Run: headless pygame with SDL's dummy video driver; simulated clock (each Clock.tick advances the game by its frame time, no real sleeping); random seed 0; keys injected as events and as key.get_pressed() state; no mouse input.
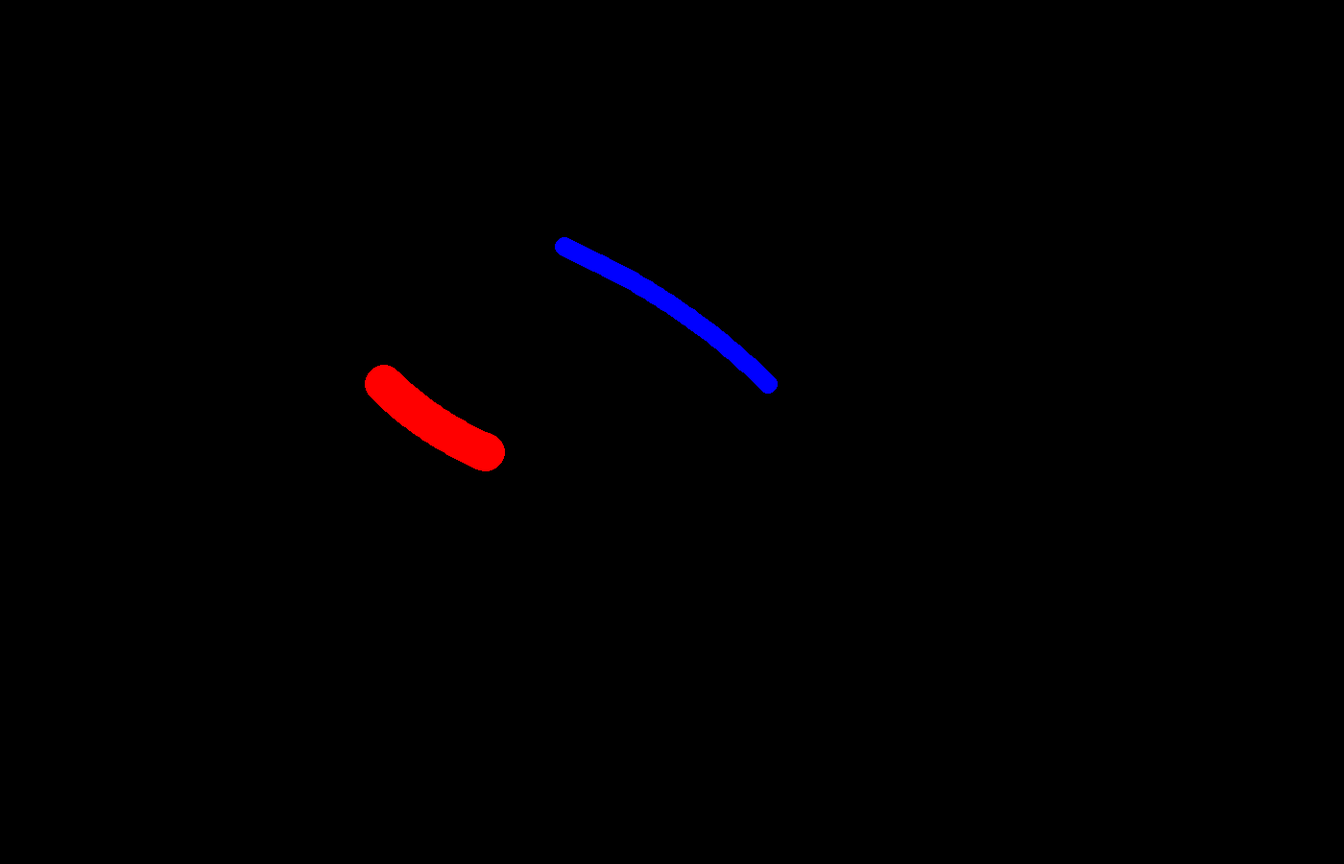
Frame 1 of 4 · flips 1–60 · no input
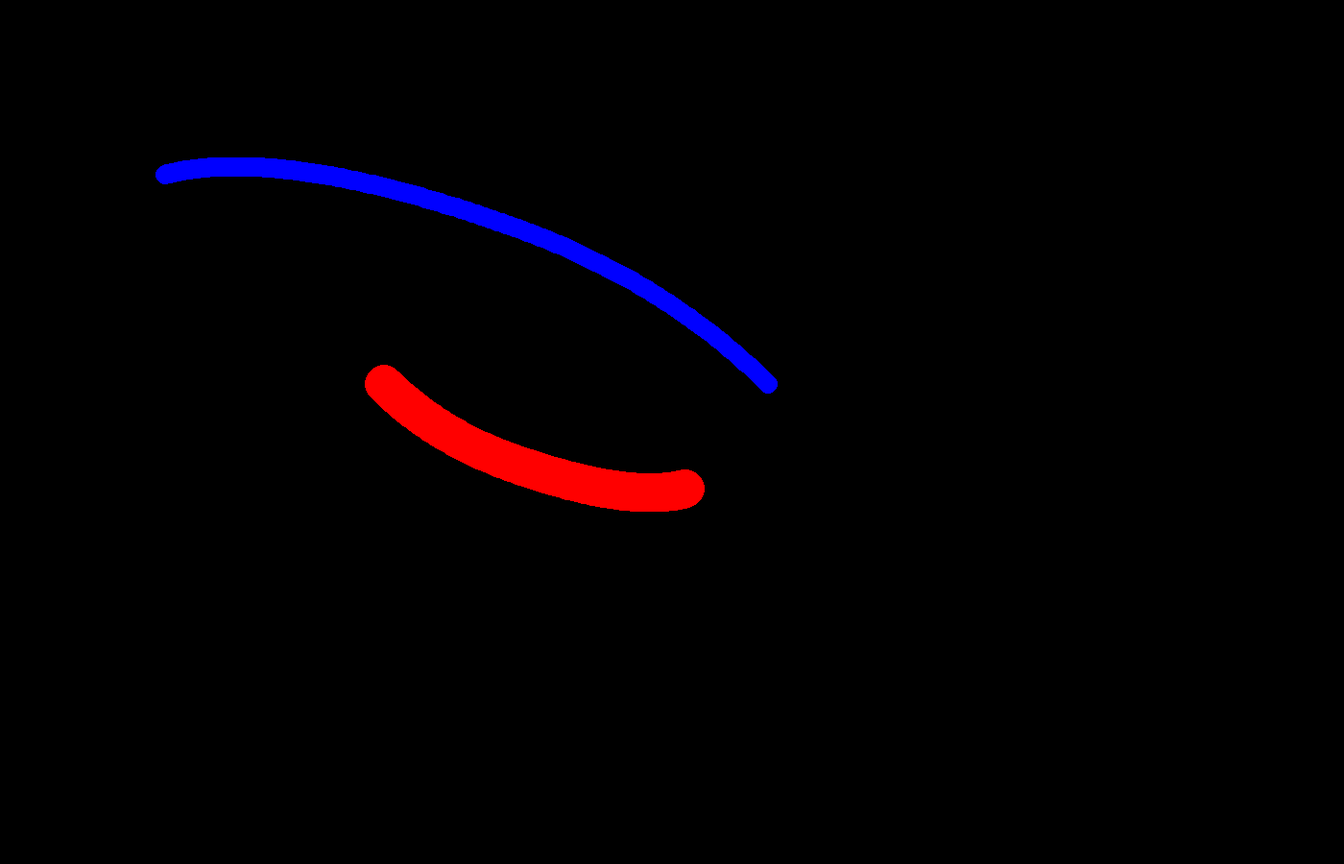
Frame 2 of 4 · flips 61–180 · tapped SPACE, RETURN · held RIGHT (→), D
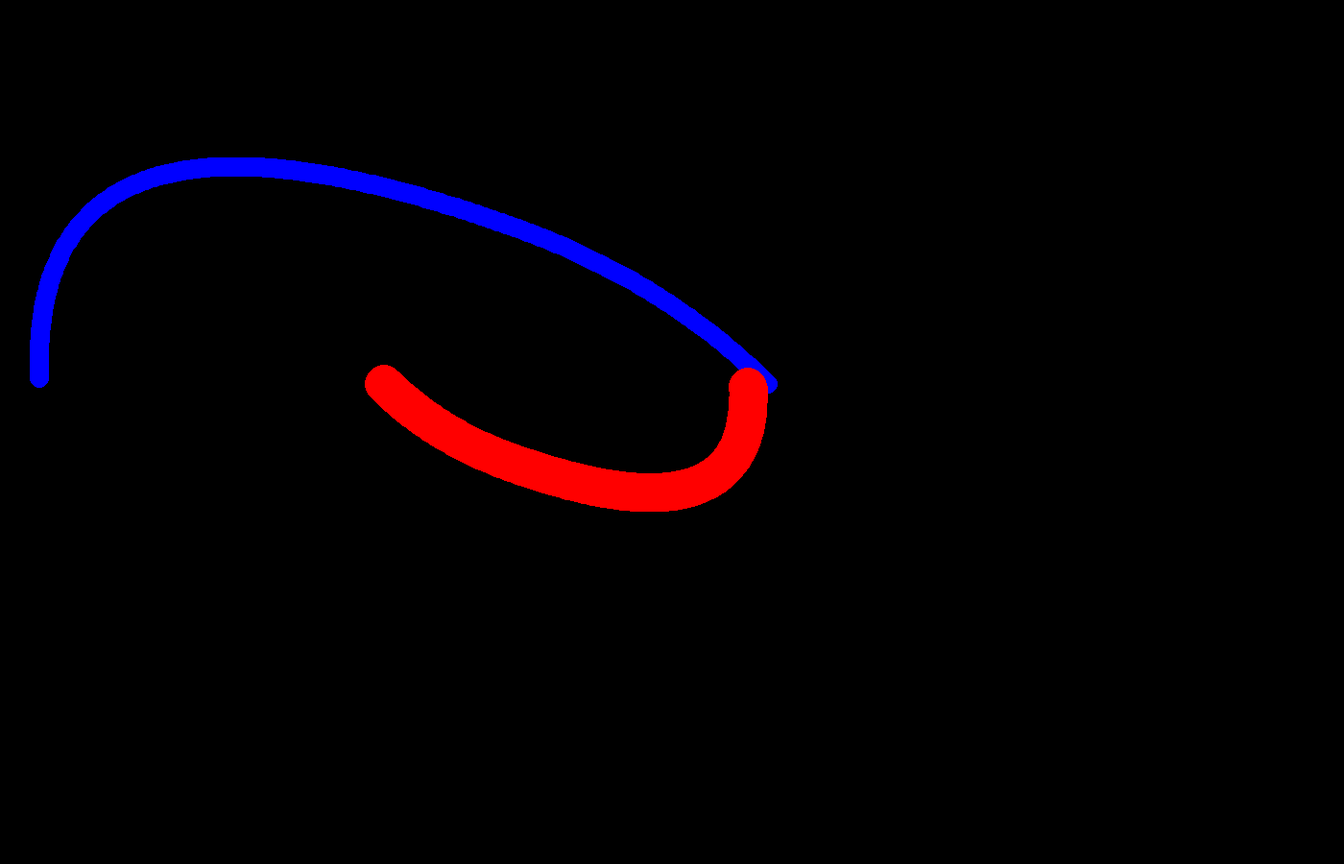
Frame 3 of 4 · flips 181–300 · held DOWN (↓), S
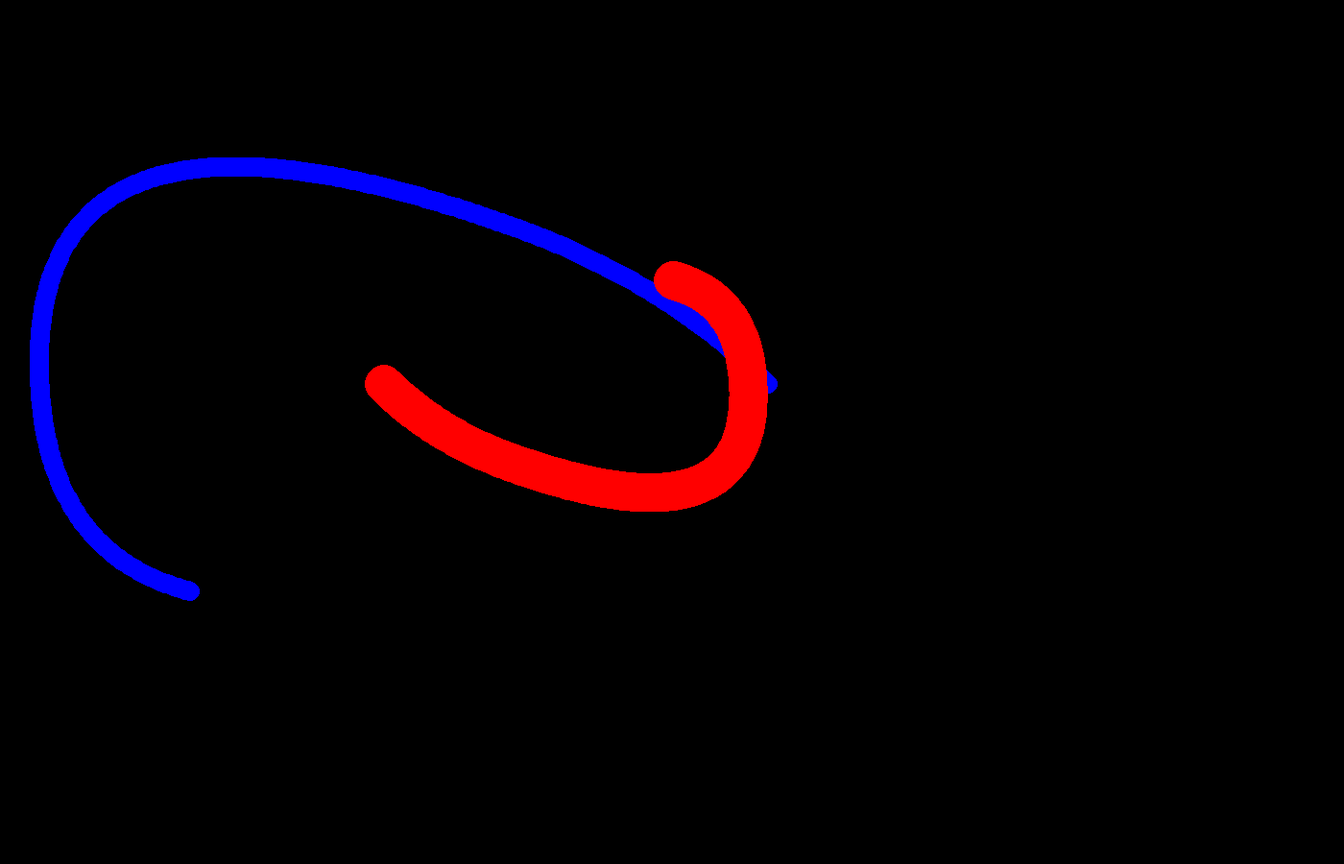
Frame 4 of 4 · flips 301–420 · held LEFT (←), A, UP (↑), W

The pygame program that drew these frames:

import pygame, math

pos1 = [400, 400]
pos2 = [800, 400]
speed1 = [150, 150]
speed2 = [-300, -300]
FPS = 10
SECT = 1000 // FPS

pygame.init()

s = pygame.display.set_mode([1400, 900])
flag = True
clock = pygame.time.Clock()
while flag:
    for evt in pygame.event.get():
        if evt.type == pygame.QUIT:
           flag = False
    clock.tick(SECT)
    tpos1 = [math.floor(pos1[0] + 0.5),math.floor(pos1[1] + 0.5)]
    tpos2 = [math.floor(pos2[0] + 0.5),math.floor(pos2[1] + 0.5)]
    #s.fill([0, 0, 0])
    pygame.draw.circle(s, (255, 0, 0), tpos1, 20)
    pygame.draw.circle(s, (0, 0, 255), tpos2, 10)
    pygame.display.flip()


    xf = 0
    if pos2[0] < pos1[0]: xf = -1
    if pos2[0] > pos1[0]: xf = 1
    yf = 0
    if pos2[1] < pos1[1]: yf = -1
    if pos2[1] > pos1[1]: yf = 1
    try:
        speed1[0] += 1 * xf
        speed1[1] += 1 * yf
    except ZeroDivisionError:
        pass

    xf = 0
    if pos1[0] < pos2[0]: xf = -1
    if pos1[0] > pos2[0]: xf = 1
    yf = 0
    if pos1[1] < pos2[1]: yf = -1
    if pos1[1] > pos2[1]: yf = 1
    try:
        speed2[0] += 2 * xf
        speed2[1] += 2 * yf
    except ZeroDivisionError:
        pass
    
    pos1[0] += speed1[0] / SECT
    pos1[1] += speed1[1] / SECT
    pos2[0] += speed2[0] / SECT
    pos2[1] += speed2[1] / SECT
    #print("%.10f %.10f %.10f %.10f" %(ATTR[0], ATTR[1], pos[0], pos[1]))

    
pygame.quit()
